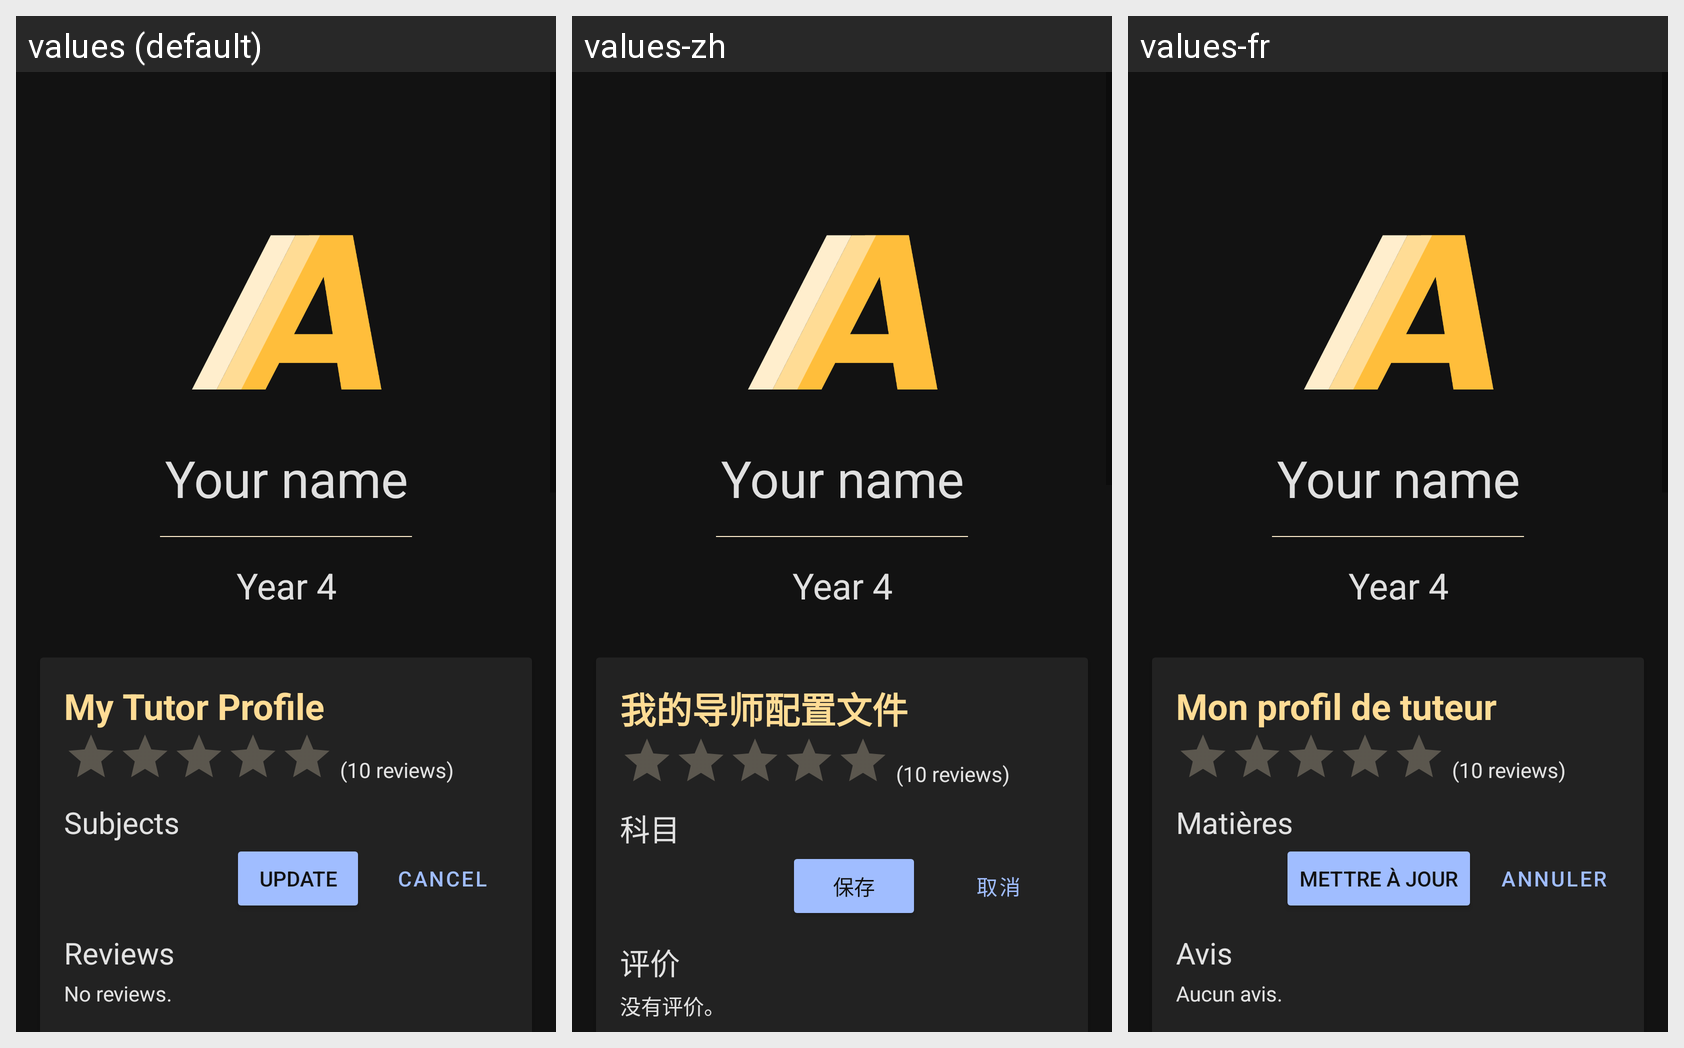

Translations of the strings shown on this Android screen, per locale in the grid:
Android screen res/layout/fragment_profile.xml rendered under 3 locales, left to right: values (default), values-zh, values-fr. Device: Nexus 5 (rendered at 1080×1920; each locale shown at half size, 540×960, under a caption strip naming it); theme Theme.Athro.
Strings drawn on this screen, with the default value and each locale's value (text and hints the layout hard-codes, and strings that could not be matched under every locale, appear in the picture but are not listed):

my_tutor_profile
  values: My Tutor Profile
  values-zh: 我的导师配置文件
  values-fr: Mon profil de tuteur

subjects
  values: Subjects
  values-zh: 科目
  values-fr: Matières

update
  values: Update
  values-zh: 保存
  values-fr: Mettre à jour

cancel
  values: Cancel
  values-zh: 取消
  values-fr: Annuler

reviews
  values: Reviews
  values-zh: 评价
  values-fr: Avis

no_reviews
  values: No reviews.
  values-zh: 没有评价。
  values-fr: Aucun avis.
